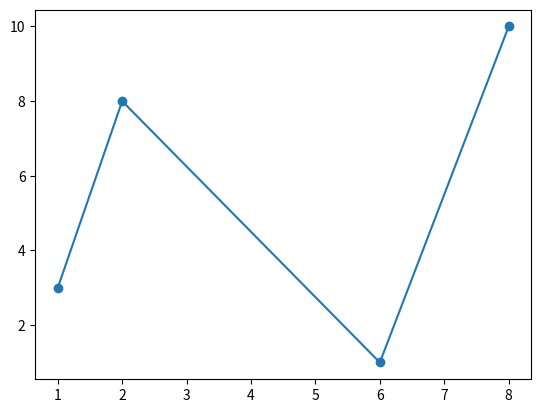

Source code (Python):
import matplotlib.pyplot as plt
import numpy as np

xpoints = np.array([0, 6])
ypoints = np.array([0, 250])

# multiple points
xpoints = np.array([1, 2, 6, 8])
ypoints = np.array([3, 8, 1, 10])

plt.plot(xpoints, ypoints, marker='o')
# plt.plot(xpoints, ypoints, 'o') # plot only markers

# The x-points in the example above is [0, 1, 2, 3, 4, 5] if left out

plt.show()
